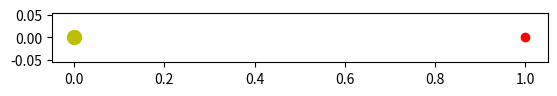

Source code (Python):
import numpy as np
import matplotlib.pyplot as plt
import matplotlib.animation as animation


class OrbitAnimation():
    def __init__(self, x=1, y=0, vx=0, vy=1, dt=.1):
        self.x = x
        self.y = y
        self.vx = vx
        self.vy = vy
        self.dt = dt

        self.x_orbit = [self.x]
        self.y_orbit = [self.y]

    def acceleration(self, x, y):
        GM = 1.  # graviational constant times mass of the star
        a = -GM/(x**2. + y**2.)**1.5
        return a*x, a*y

    def animate(self, *args):
        ax, ay = self.acceleration(self.x, self.y)

        self.vx += ax*self.dt
        self.vy += ay*self.dt

        self.x += self.vx*self.dt
        self.y += self.vy*self.dt

        self.x_orbit.append(self.x)
        self.y_orbit.append(self.y)

        # Update orbit. Plot only last 1000 points
        self.orbit.set_data(self.x_orbit[-1000:], self.y_orbit[-1000:])
        # Update planet position
        self.planet.set_data(self.x_orbit[-1], self.y_orbit[-1])

        self.axis.relim()
        self.axis.autoscale_view()

    def run_animation(self):
        self.fig, self.axis = plt.subplots()
        self.axis.set_aspect('equal')

        # Star is at coordinates (0, 0)
        self.star, = self.axis.plot([0], [0], 'yo', ms=10)

        # Orbit
        self.orbit, = self.axis.plot(self.x_orbit, self.y_orbit)

        # Planet
        self.planet, = self.axis.plot(self.x_orbit[-1], self.y_orbit[-1], 'ro')

        return animation.FuncAnimation(self.fig, self.animate,
                                       interval=25, blit=False)


if __name__ == '__main__':
    orbit = OrbitAnimation(vy=.5, dt=.005)

    ani = orbit.run_animation()
    plt.show()
